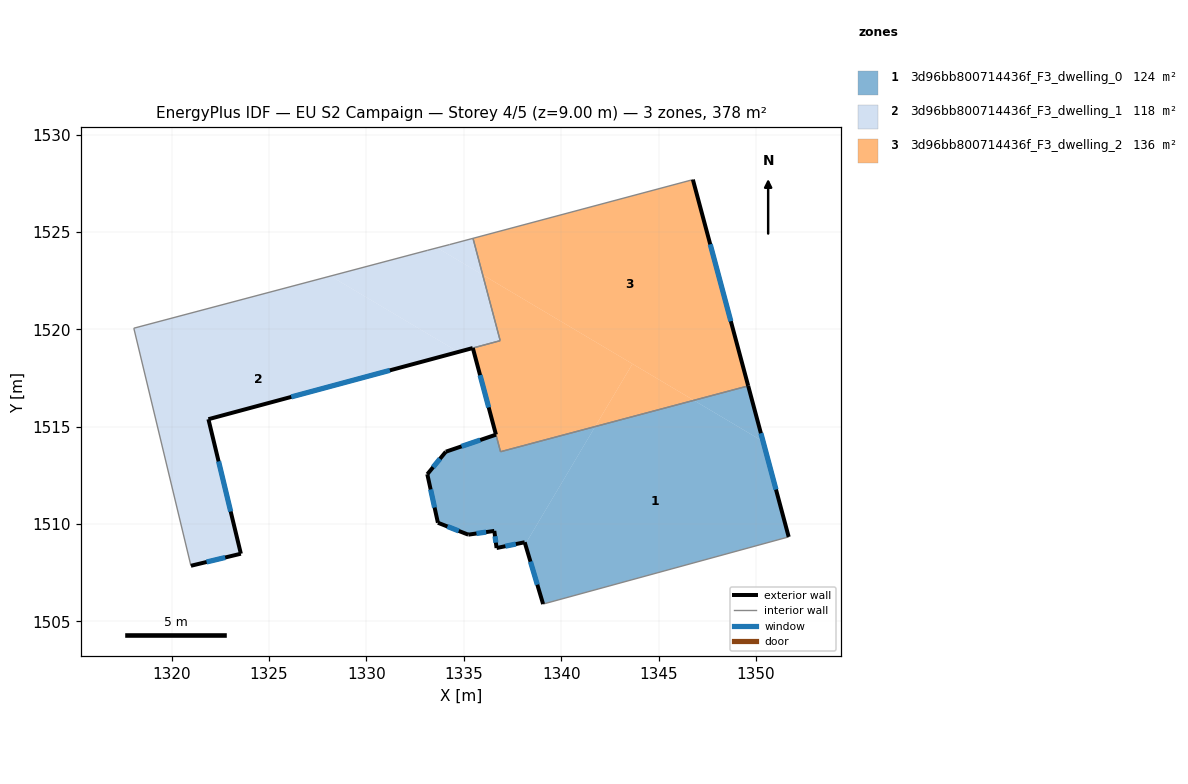
=== STOREY PLAN SPEC (per zone: floor XY polygon, exterior-wall plan segments, windows/doors) ===
zone 1: 3d96bb800714436f_F3_dwelling_0  (124.4 m²)
  floor: (1350.36, 1514.24) (1351.68, 1509.34) (1339.07, 1505.89) (1338.15, 1508.97) (1341.74, 1515.01) (1346.81, 1516.35)
  floor: (1341.74, 1515.01) (1338.15, 1508.97) (1338.12, 1509.07) (1336.68, 1508.77) (1336.56, 1509.65) (1335.23, 1509.46) (1333.67, 1510.07) (1333.12, 1512.56) (1334.07, 1513.72) (1336.65, 1514.59) (1336.88, 1513.72)
  floor: (1349.60, 1517.09) (1350.36, 1514.24) (1346.81, 1516.35)
  exterior wall: (1336.65, 1514.59) – (1334.07, 1513.72)  [2.7 m]
    window: (1335.84, 1514.32) – (1334.88, 1513.99)  [1.1 m²]
  exterior wall: (1351.68, 1509.34) – (1349.60, 1517.09)  [8.0 m]
    window: (1351.02, 1511.77) – (1350.25, 1514.66)  [3.4 m²]
  exterior wall: (1338.12, 1509.07) – (1339.07, 1505.89)  [3.3 m]
    window: (1338.42, 1508.07) – (1338.77, 1506.89)  [1.4 m²]
  exterior wall: (1336.68, 1508.77) – (1338.12, 1509.07)  [1.5 m]
    window: (1337.13, 1508.86) – (1337.67, 1508.97)  [0.6 m²]
  exterior wall: (1336.56, 1509.65) – (1336.68, 1508.77)  [0.9 m]
    window: (1336.60, 1509.37) – (1336.64, 1509.05)  [0.4 m²]
  exterior wall: (1335.23, 1509.46) – (1336.56, 1509.65)  [1.3 m]
    window: (1335.64, 1509.52) – (1336.14, 1509.59)  [0.6 m²]
  exterior wall: (1333.67, 1510.07) – (1335.23, 1509.46)  [1.7 m]
    window: (1334.16, 1509.88) – (1334.74, 1509.65)  [0.7 m²]
  exterior wall: (1333.12, 1512.56) – (1333.67, 1510.07)  [2.5 m]
    window: (1333.29, 1511.78) – (1333.50, 1510.85)  [1.1 m²]
  exterior wall: (1334.07, 1513.72) – (1333.12, 1512.56)  [1.5 m]
    window: (1333.77, 1513.35) – (1333.42, 1512.92)  [0.6 m²]
  interior walls: 4
zone 2: 3d96bb800714436f_F3_dwelling_1  (117.5 m²)
  floor: (1334.71, 1518.84) (1321.88, 1515.38) (1323.55, 1508.48) (1320.99, 1507.86) (1318.05, 1520.06) (1328.15, 1522.74)
  floor: (1335.97, 1522.79) (1336.86, 1519.42) (1334.71, 1518.84) (1328.15, 1522.74) (1333.14, 1524.06) (1333.63, 1524.18)
  floor: (1335.47, 1524.67) (1335.97, 1522.79) (1333.63, 1524.18) (1334.26, 1524.35)
  exterior wall: (1321.88, 1515.38) – (1335.45, 1519.04)  [14.1 m]
    window: (1326.14, 1516.53) – (1331.20, 1517.89)  [5.9 m²]
  exterior wall: (1323.55, 1508.48) – (1321.88, 1515.38)  [7.1 m]
    window: (1323.03, 1510.64) – (1322.41, 1513.22)  [3.0 m²]
  exterior wall: (1320.99, 1507.86) – (1323.55, 1508.48)  [2.6 m]
    window: (1321.79, 1508.05) – (1322.75, 1508.28)  [1.1 m²]
  interior walls: 6
zone 3: 3d96bb800714436f_F3_dwelling_2  (136.2 m²)
  floor: (1343.65, 1518.23) (1341.74, 1515.01) (1336.88, 1513.72) (1335.46, 1519.04) (1336.86, 1519.42) (1335.97, 1522.79)
  floor: (1346.76, 1527.68) (1349.60, 1517.09) (1346.81, 1516.35) (1335.97, 1522.79) (1335.47, 1524.67)
  floor: (1346.81, 1516.35) (1341.74, 1515.01) (1343.65, 1518.23)
  exterior wall: (1335.46, 1519.04) – (1336.65, 1514.60)  [4.6 m]
    window: (1335.83, 1517.65) – (1336.27, 1515.99)  [1.9 m²]
  exterior wall: (1349.60, 1517.09) – (1346.76, 1527.68)  [11.0 m]
    window: (1348.71, 1520.41) – (1347.65, 1524.37)  [4.6 m²]
  interior walls: 6

=== DERIVED (storey summary) ===
Building: EU S2 Campaign
Storey: 4 of 5  (floor level z = 9.00 m)
Storey gross floor area: 378.1 m²
Zones on this storey: 3
  - 3d96bb800714436f_F3_dwelling_0: floor 124.4 m²; exterior wall 23.5 m (70.5 m²); 9 window(s) 9.8 m²; WWR 13.9%
  - 3d96bb800714436f_F3_dwelling_1: floor 117.5 m²; exterior wall 23.8 m (71.4 m²); 3 window(s) 9.9 m²; WWR 13.9%
  - 3d96bb800714436f_F3_dwelling_2: floor 136.2 m²; exterior wall 15.6 m (46.7 m²); 2 window(s) 6.5 m²; WWR 13.9%
Zone adjacency (shared interzone walls):
  - 3d96bb800714436f_F3_dwelling_0 ↔ 3d96bb800714436f_F3_dwelling_2
  - 3d96bb800714436f_F3_dwelling_1 ↔ 3d96bb800714436f_F3_dwelling_2